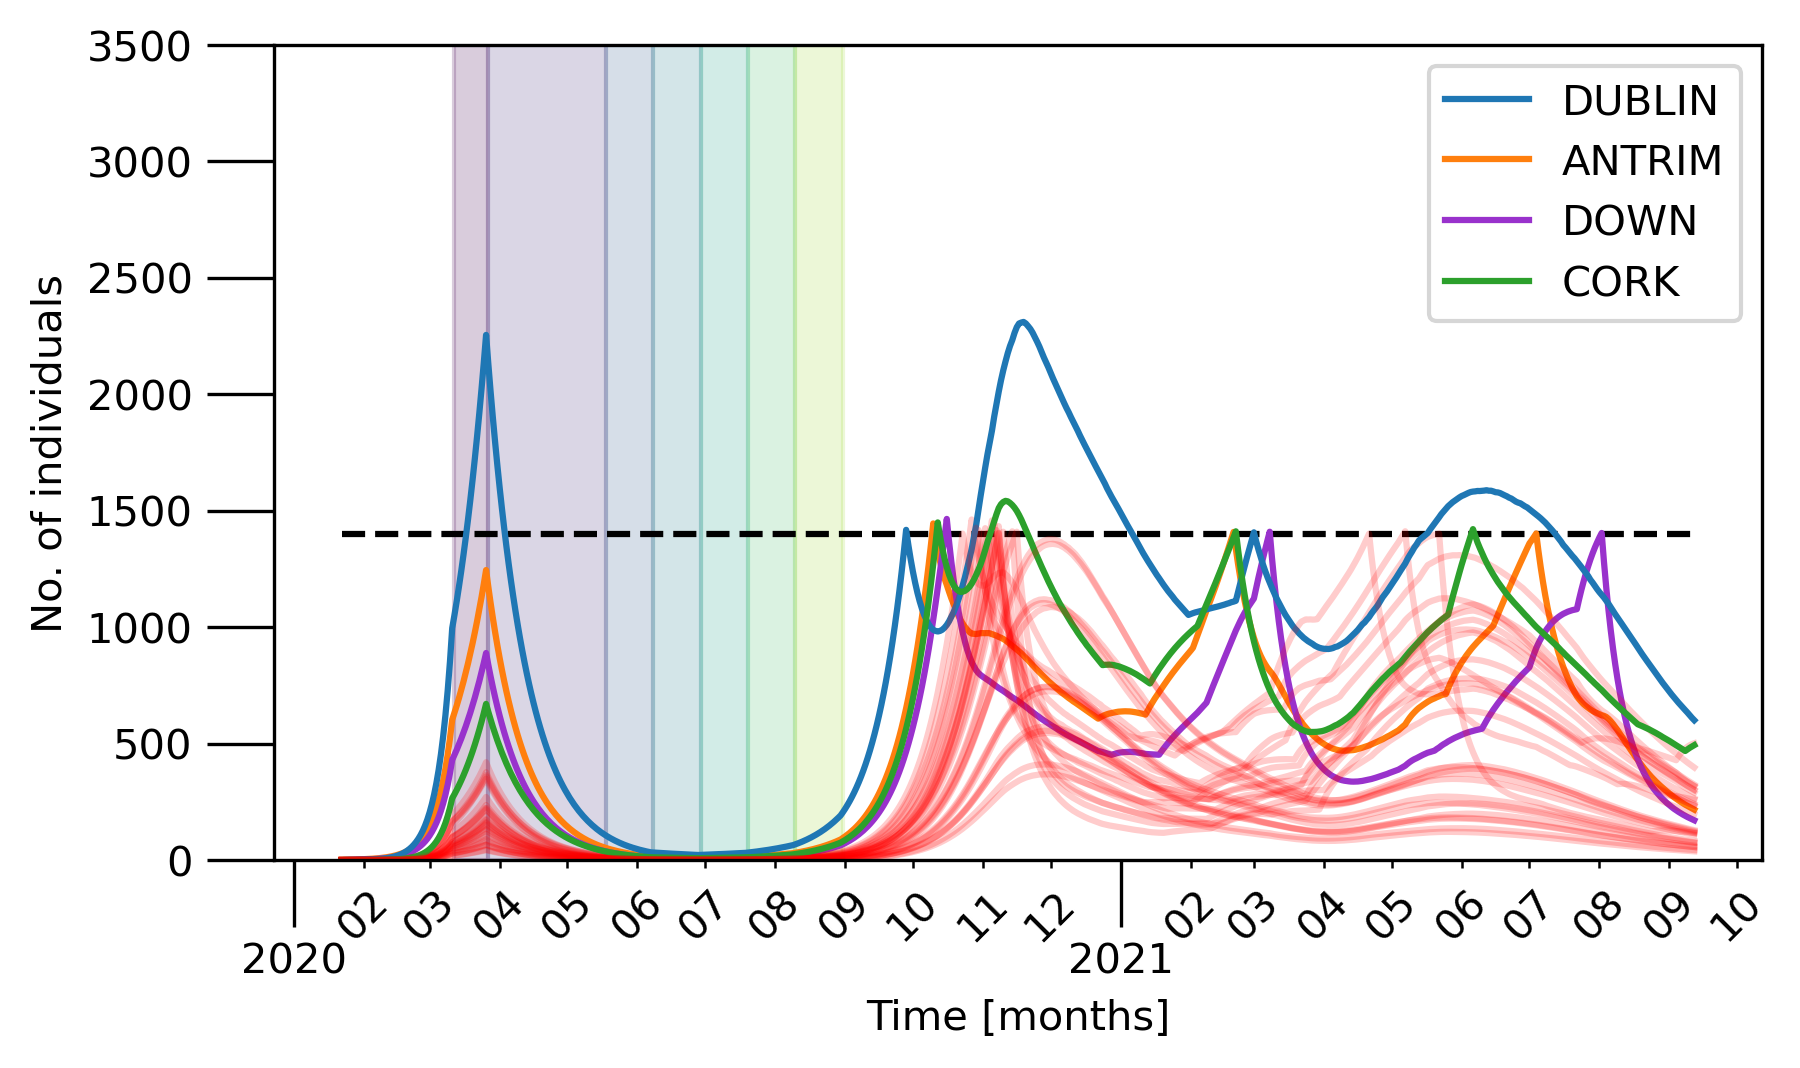

The table this chart was drawn from, first rows:
, ANTRIM, TYRONE, DOWN, ARMAGH, LONDONDERRY, FERMANAGH, LONGFORD, WICKLOW, CARLOW, KILDARE, MONAGHAN, WEXFORD, DUBLIN, OFFALY, MEATH, KILKENNY, TIPPERARY, GALWAY, LOUTH, LAOIS, WESTMEATH, CLARE, CORK
0, 2.047, 0.01591, 0.1749, 0.02904, 0.009561, 0.001685, 0.000396, 0.002439, 0.0005156, 0.00433, 0.002901, 0.002189, 0.01696, 0.001991, 0.007083, 0.0009819, 0.0004624, 0.0006099, 0.004562, 0.000979, 0.00262, 0.0001445, 0.0006072
1, 2.087, 0.03335, 0.3699, 0.06054, 0.02541, 0.004331, 0.001471, 0.006471, 0.001249, 0.009065, 0.007039, 0.004646, 0.04578, 0.005208, 0.01705, 0.001896, 0.001451, 0.001664, 0.01124, 0.002489, 0.00481, 0.0008169, 0.002348
2, 2.173, 0.05551, 0.5506, 0.09585, 0.04208, 0.007443, 0.003089, 0.01235, 0.002623, 0.01501, 0.01211, 0.008571, 0.08077, 0.008764, 0.02802, 0.00408, 0.003041, 0.003828, 0.02018, 0.004577, 0.00795, 0.001676, 0.00441
3, 2.292, 0.08199, 0.7328, 0.134, 0.06356, 0.01132, 0.005163, 0.01877, 0.004263, 0.02317, 0.01807, 0.01325, 0.1277, 0.01317, 0.0415, 0.006056, 0.005439, 0.006556, 0.03051, 0.006637, 0.01142, 0.002664, 0.007318
4, 2.442, 0.1133, 0.922, 0.1768, 0.08852, 0.01583, 0.007751, 0.02758, 0.006378, 0.03236, 0.02357, 0.019, 0.1893, 0.01879, 0.05852, 0.009065, 0.008668, 0.0105, 0.04188, 0.009263, 0.01553, 0.004074, 0.01143
5, 2.612, 0.1505, 1.13, 0.2261, 0.1188, 0.02112, 0.01104, 0.03712, 0.008898, 0.04478, 0.03127, 0.02659, 0.2679, 0.02574, 0.07988, 0.0129, 0.01296, 0.01596, 0.0554, 0.01218, 0.02101, 0.006197, 0.01733
6, 2.81, 0.1948, 1.353, 0.2805, 0.1545, 0.02725, 0.01446, 0.04925, 0.01234, 0.05975, 0.03977, 0.03672, 0.3678, 0.03436, 0.1053, 0.01766, 0.01871, 0.02351, 0.07119, 0.016, 0.02783, 0.009037, 0.02554
7, 3.048, 0.2461, 1.593, 0.3421, 0.197, 0.03489, 0.01896, 0.06322, 0.01617, 0.07767, 0.05084, 0.04874, 0.4913, 0.0452, 0.135, 0.02354, 0.02619, 0.03322, 0.08947, 0.02071, 0.03624, 0.01284, 0.03658
8, 3.322, 0.3063, 1.855, 0.4117, 0.2468, 0.04396, 0.02451, 0.08026, 0.02089, 0.09925, 0.06346, 0.06336, 0.645, 0.05786, 0.1708, 0.0311, 0.0358, 0.04578, 0.1108, 0.02672, 0.04623, 0.0177, 0.05141
9, 3.64, 0.3768, 2.141, 0.49, 0.3058, 0.05471, 0.03083, 0.1013, 0.0267, 0.1253, 0.07816, 0.08151, 0.8335, 0.07348, 0.2133, 0.04047, 0.04787, 0.0618, 0.1352, 0.03385, 0.05822, 0.02416, 0.07057
10, 4.008, 0.4578, 2.456, 0.5798, 0.3748, 0.06731, 0.03824, 0.1262, 0.03352, 0.157, 0.0956, 0.1032, 1.064, 0.09239, 0.2641, 0.05219, 0.06329, 0.08222, 0.1637, 0.0424, 0.07264, 0.03238, 0.09537
11, 4.432, 0.5522, 2.804, 0.6806, 0.455, 0.08233, 0.04709, 0.156, 0.04188, 0.1946, 0.116, 0.1299, 1.343, 0.1153, 0.3241, 0.06646, 0.08244, 0.1078, 0.1969, 0.05257, 0.09, 0.04295, 0.1274
12, 4.918, 0.6618, 3.191, 0.7957, 0.5483, 0.1004, 0.05762, 0.1917, 0.05183, 0.2395, 0.1397, 0.1616, 1.681, 0.142, 0.3962, 0.08382, 0.1061, 0.1397, 0.2349, 0.06479, 0.1109, 0.05652, 0.1677
13, 5.474, 0.7895, 3.626, 0.9272, 0.657, 0.121, 0.07035, 0.234, 0.06391, 0.2922, 0.1673, 0.1997, 2.088, 0.1744, 0.4809, 0.105, 0.1352, 0.179, 0.2783, 0.07952, 0.1354, 0.07323, 0.2191
14, 6.109, 0.9377, 4.111, 1.076, 0.7844, 0.146, 0.08529, 0.2844, 0.07808, 0.356, 0.1997, 0.246, 2.576, 0.2132, 0.5808, 0.1308, 0.1706, 0.2278, 0.3289, 0.09696, 0.1649, 0.0942, 0.2837
15, 6.838, 1.109, 4.655, 1.247, 0.932, 0.1749, 0.1031, 0.3449, 0.09509, 0.4305, 0.2373, 0.3011, 3.161, 0.2593, 0.698, 0.1615, 0.2142, 0.2881, 0.3877, 0.118, 0.2002, 0.1205, 0.3645
16, 7.665, 1.307, 5.27, 1.442, 1.104, 0.2091, 0.1242, 0.4164, 0.1156, 0.5201, 0.2812, 0.3675, 3.86, 0.3141, 0.8363, 0.1987, 0.267, 0.3611, 0.4554, 0.143, 0.2418, 0.153, 0.465
17, 8.61, 1.538, 5.967, 1.667, 1.303, 0.2494, 0.1492, 0.5006, 0.1396, 0.6254, 0.3326, 0.446, 4.694, 0.3791, 0.9993, 0.2435, 0.3305, 0.4501, 0.5342, 0.1728, 0.2911, 0.1932, 0.5898
18, 9.685, 1.805, 6.756, 1.923, 1.535, 0.2965, 0.1786, 0.6006, 0.1684, 0.7508, 0.392, 0.5403, 5.687, 0.4561, 1.191, 0.2968, 0.4073, 0.559, 0.6257, 0.2081, 0.3485, 0.242, 0.7433
19, 10.91, 2.114, 7.651, 2.217, 1.803, 0.3521, 0.2129, 0.719, 0.2024, 0.899, 0.4609, 0.6518, 6.868, 0.5465, 1.415, 0.3614, 0.5003, 0.691, 0.7321, 0.2501, 0.4165, 0.3021, 0.9323
20, 12.31, 2.472, 8.669, 2.555, 2.114, 0.4168, 0.2535, 0.8594, 0.2425, 1.074, 0.541, 0.7843, 8.271, 0.6542, 1.678, 0.4377, 0.6129, 0.8501, 0.8554, 0.2996, 0.4974, 0.3744, 1.165
21, 13.91, 2.888, 9.825, 2.943, 2.475, 0.4923, 0.3014, 1.024, 0.2903, 1.28, 0.6342, 0.9415, 9.93, 0.7817, 1.987, 0.529, 0.747, 1.042, 0.9984, 0.3583, 0.5924, 0.4628, 1.448
22, 15.73, 3.37, 11.14, 3.389, 2.893, 0.5803, 0.3579, 1.22, 0.3466, 1.522, 0.7426, 1.127, 11.89, 0.9325, 2.35, 0.6367, 0.9078, 1.274, 1.166, 0.4279, 0.7037, 0.5704, 1.794
23, 17.82, 3.93, 12.64, 3.902, 3.377, 0.6833, 0.4239, 1.449, 0.4135, 1.808, 0.8688, 1.347, 14.22, 1.11, 2.775, 0.7648, 1.101, 1.552, 1.359, 0.5101, 0.8352, 0.7011, 2.214
24, 20.21, 4.578, 14.35, 4.493, 3.938, 0.8042, 0.5021, 1.718, 0.492, 2.143, 1.016, 1.606, 16.95, 1.321, 3.274, 0.9176, 1.33, 1.884, 1.584, 0.6067, 0.9905, 0.8562, 2.723
25, 22.94, 5.33, 16.31, 5.173, 4.589, 0.9451, 0.593, 2.036, 0.5848, 2.538, 1.187, 1.913, 20.18, 1.567, 3.858, 1.098, 1.603, 2.282, 1.846, 0.7199, 1.172, 1.046, 3.343
26, 26.06, 6.201, 18.55, 5.958, 5.344, 1.11, 0.7014, 2.41, 0.6945, 3, 1.385, 2.275, 23.98, 1.857, 4.541, 1.311, 1.93, 2.76, 2.149, 0.8537, 1.386, 1.273, 4.091
27, 29.63, 7.209, 21.11, 6.862, 6.218, 1.303, 0.8273, 2.849, 0.8233, 3.544, 1.615, 2.703, 28.46, 2.198, 5.338, 1.565, 2.319, 3.331, 2.5, 1.011, 1.639, 1.546, 4.994
28, 33.74, 8.379, 24.04, 7.907, 7.233, 1.528, 0.9758, 3.364, 0.9751, 4.18, 1.884, 3.207, 33.72, 2.598, 6.274, 1.863, 2.779, 4.011, 2.91, 1.197, 1.935, 1.873, 6.078
29, 38.43, 9.737, 27.4, 9.113, 8.407, 1.792, 1.149, 3.969, 1.154, 4.931, 2.197, 3.802, 39.92, 3.071, 7.368, 2.217, 3.326, 4.82, 3.386, 1.415, 2.281, 2.263, 7.381
30, 43.82, 11.31, 31.25, 10.5, 9.77, 2.099, 1.353, 4.678, 1.364, 5.81, 2.561, 4.501, 47.2, 3.626, 8.643, 2.634, 3.976, 5.779, 3.937, 1.672, 2.689, 2.731, 8.943
31, 50, 13.14, 35.67, 12.11, 11.35, 2.459, 1.592, 5.511, 1.61, 6.844, 2.984, 5.322, 55.74, 4.277, 10.14, 3.128, 4.744, 6.92, 4.58, 1.976, 3.167, 3.292, 10.82
32, 57.12, 15.26, 40.74, 13.96, 13.18, 2.879, 1.871, 6.484, 1.9, 8.055, 3.475, 6.283, 65.77, 5.041, 11.88, 3.709, 5.654, 8.278, 5.326, 2.332, 3.726, 3.954, 13.07
33, 65.27, 17.73, 46.57, 16.1, 15.3, 3.367, 2.198, 7.629, 2.24, 9.467, 4.047, 7.414, 77.54, 5.94, 13.91, 4.392, 6.733, 9.891, 6.194, 2.75, 4.383, 4.748, 15.75
34, 74.66, 20.58, 53.27, 18.58, 17.77, 3.937, 2.581, 8.968, 2.638, 11.12, 4.711, 8.743, 91.34, 6.992, 16.29, 5.197, 8.007, 11.8, 7.202, 3.239, 5.151, 5.696, 18.96
35, 85.46, 23.9, 60.98, 21.45, 20.62, 4.603, 3.029, 10.54, 3.106, 13.07, 5.485, 10.3, 107.5, 8.229, 19.07, 6.144, 9.512, 14.06, 8.377, 3.813, 6.052, 6.82, 22.78
36, 97.89, 27.75, 69.86, 24.76, 23.94, 5.377, 3.555, 12.37, 3.655, 15.34, 6.386, 12.14, 126.4, 9.676, 22.31, 7.254, 11.29, 16.74, 9.742, 4.486, 7.107, 8.156, 27.35
37, 112.2, 32.22, 80.06, 28.61, 27.78, 6.282, 4.168, 14.52, 4.3, 18, 7.435, 14.29, 148.6, 11.38, 26.1, 8.564, 13.39, 19.9, 11.33, 5.275, 8.345, 9.736, 32.76
38, 128.7, 37.42, 91.82, 33.04, 32.24, 7.337, 4.888, 17.03, 5.054, 21.12, 8.654, 16.81, 174.6, 13.37, 30.53, 10.1, 15.86, 23.64, 13.17, 6.195, 9.792, 11.62, 39.22
39, 147.6, 43.45, 105.4, 38.2, 37.41, 8.57, 5.73, 19.97, 5.938, 24.77, 10.07, 19.78, 205, 15.7, 35.71, 11.91, 18.78, 28.05, 15.32, 7.28, 11.49, 13.85, 46.88
40, 169.6, 50.46, 121, 44.16, 43.42, 10.01, 6.714, 23.41, 6.976, 29.04, 11.72, 23.24, 240.5, 18.43, 41.74, 14.03, 22.22, 33.27, 17.82, 8.552, 13.47, 16.5, 55.97
41, 194.8, 58.59, 139, 51.07, 50.39, 11.68, 7.868, 27.42, 8.191, 34.03, 13.64, 27.31, 282.1, 21.63, 48.78, 16.52, 26.27, 39.42, 20.72, 10.04, 15.79, 19.64, 66.78
42, 224, 68.04, 159.9, 59.06, 58.47, 13.64, 9.213, 32.12, 9.614, 39.85, 15.88, 32.07, 330.7, 25.38, 56.99, 19.44, 31.04, 46.69, 24.1, 11.78, 18.51, 23.33, 79.6
43, 257.6, 79.02, 183.9, 68.33, 67.86, 15.92, 10.79, 37.61, 11.28, 46.67, 18.48, 37.64, 387.5, 29.76, 66.57, 22.86, 36.64, 55.27, 28.03, 13.82, 21.69, 27.72, 94.79
44, 296.4, 91.79, 211.6, 79.09, 78.77, 18.59, 12.63, 44.02, 13.23, 54.62, 21.5, 44.16, 453.9, 34.89, 77.76, 26.88, 43.24, 65.37, 32.61, 16.22, 25.4, 32.88, 112.8
45, 341.3, 106.6, 243.7, 91.57, 91.44, 21.68, 14.78, 51.5, 15.51, 63.92, 25.03, 51.79, 531.4, 40.88, 90.81, 31.59, 50.99, 77.25, 37.92, 19.01, 29.75, 39, 134
46, 393.2, 123.9, 280.7, 106, 106.1, 25.3, 17.29, 60.26, 18.18, 74.78, 29.13, 60.71, 622.1, 47.91, 106, 37.12, 60.11, 91.27, 44.11, 22.28, 34.82, 46.19, 159.2
47, 453.1, 143.9, 323.5, 122.8, 123.2, 29.52, 20.24, 70.45, 21.3, 87.48, 33.91, 71.15, 727.8, 56.13, 123.7, 43.58, 70.82, 107.7, 51.29, 26.12, 40.76, 54.67, 189
48, 522.3, 167.2, 373, 142.2, 143.1, 34.45, 23.68, 82.37, 24.94, 102.3, 39.47, 83.38, 851.4, 65.74, 144.4, 51.17, 83.41, 127.1, 59.66, 30.58, 47.7, 64.69, 224.1
49, 602.4, 194.3, 430.2, 164.8, 166.1, 40.19, 27.68, 96.29, 29.21, 119.6, 45.94, 97.66, 995.5, 76.99, 168.6, 60.03, 98.19, 149.9, 69.42, 35.82, 55.8, 76.48, 265.4
50, 632.1, 204.4, 451.3, 173.2, 174.9, 42.39, 29.26, 101.7, 30.9, 126.3, 48.39, 103.3, 1052, 81.44, 177.9, 63.58, 104.2, 159.3, 73.16, 37.89, 58.98, 81.41, 282.9
51, 663.2, 215.2, 473.5, 182.1, 184.1, 44.73, 30.92, 107.5, 32.69, 133.5, 50.99, 109.3, 1112, 86.14, 187.8, 67.32, 110.7, 169.3, 77.1, 40.08, 62.34, 86.65, 301.4
52, 695.9, 226.5, 496.8, 191.4, 193.9, 47.2, 32.68, 113.5, 34.58, 141, 53.72, 115.7, 1175, 91.11, 198.3, 71.28, 117.5, 179.8, 81.25, 42.39, 65.89, 92.2, 321
53, 730.3, 238.4, 521.3, 201.2, 204.1, 49.8, 34.53, 119.9, 36.57, 149, 56.59, 122.3, 1241, 96.34, 209.3, 75.45, 124.6, 191, 85.63, 44.83, 69.63, 98.07, 341.9
54, 766.4, 251, 547.1, 211.5, 214.9, 52.55, 36.48, 126.7, 38.67, 157.4, 59.62, 129.4, 1311, 101.9, 220.8, 79.87, 132.2, 202.8, 90.23, 47.42, 73.6, 104.3, 363.9
55, 804.4, 264.3, 574.1, 222.4, 226.2, 55.44, 38.54, 133.8, 40.89, 166.3, 62.82, 136.8, 1385, 107.7, 233.1, 84.53, 140.2, 215.2, 95.08, 50.14, 77.79, 110.8, 387.2
56, 844.3, 278.2, 602.6, 233.8, 238.2, 58.49, 40.72, 141.3, 43.23, 175.6, 66.18, 144.6, 1462, 113.9, 245.9, 89.46, 148.7, 228.4, 100.2, 53.01, 82.2, 117.8, 412
57, 886.2, 292.9, 632.5, 245.9, 250.7, 61.71, 43.01, 149.2, 45.7, 185.5, 69.74, 152.9, 1544, 120.4, 259.5, 94.65, 157.6, 242.4, 105.6, 56.03, 86.85, 125.1, 438.2
58, 930.2, 308.4, 664, 258.5, 263.9, 65.1, 45.43, 157.5, 48.3, 195.8, 73.47, 161.6, 1631, 127.2, 273.8, 100.1, 167.1, 257.1, 111.2, 59.23, 91.75, 132.9, 466
59, 976.4, 324.7, 697, 271.9, 277.8, 68.67, 47.99, 166.3, 51.04, 206.8, 77.42, 170.8, 1721, 134.5, 288.8, 105.9, 177.1, 272.8, 117.2, 62.6, 96.92, 141.1, 495.4
... 540 more rows
